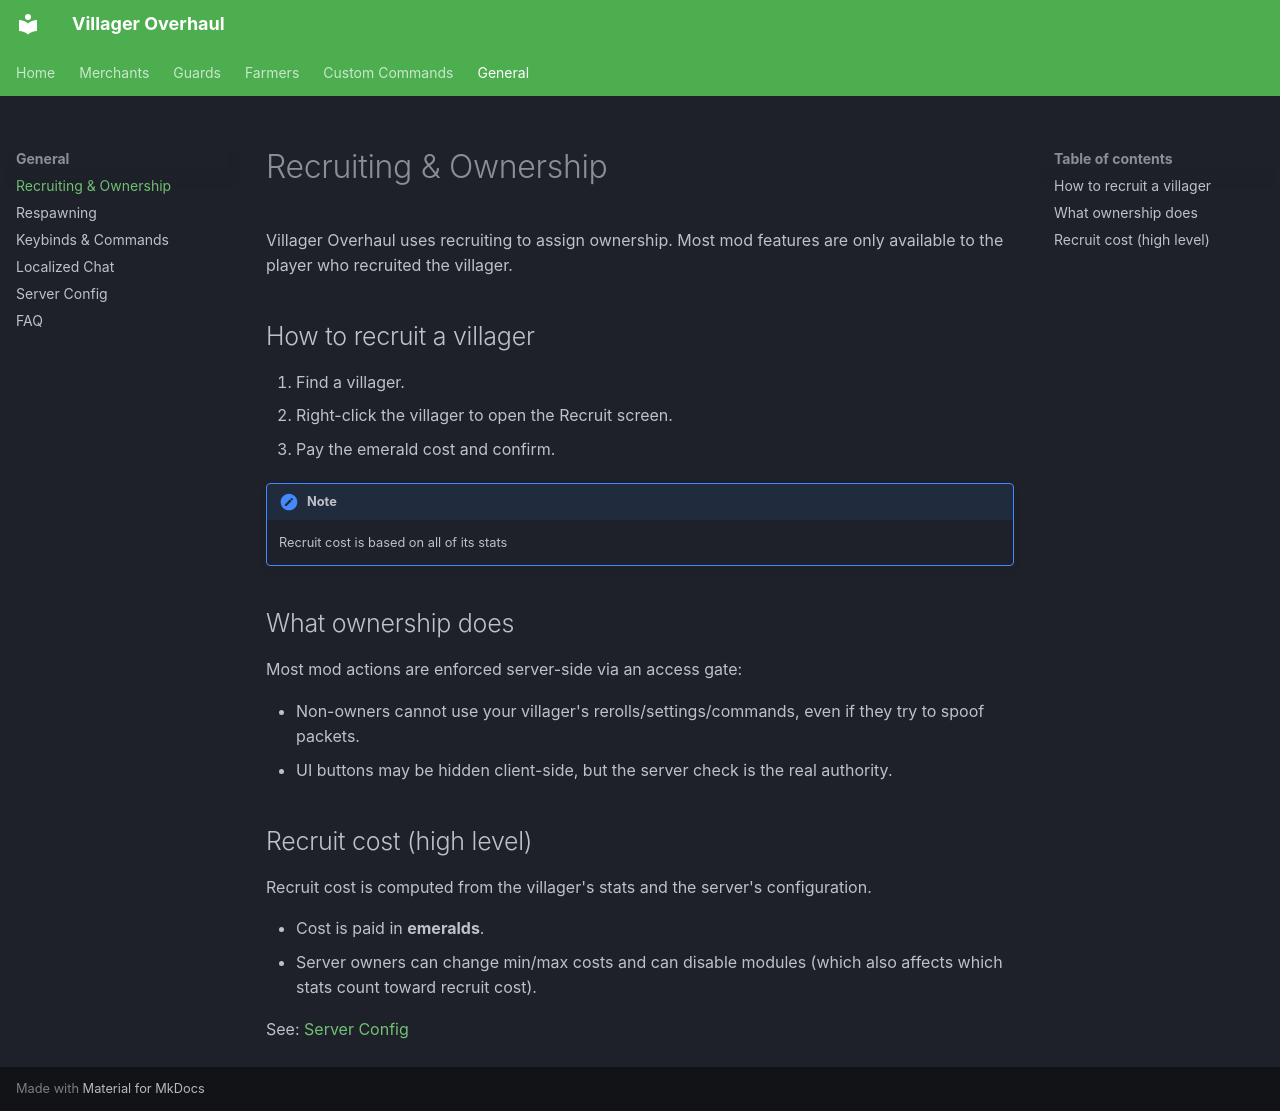

repository: z2six/EZVillagerReroll · page: general/recruiting/index.html · generator: mkdocs

# Recruiting & Ownership

Villager Overhaul uses recruiting to assign ownership. Most mod features are only available to the player who recruited the villager.

## How to recruit a villager

1. Find a villager.
2. Right-click the villager to open the Recruit screen.
3. Pay the emerald cost and confirm.

!!! note
    Recruit cost is based on all of its stats

## What ownership does

Most mod actions are enforced server-side via an access gate:

- Non-owners cannot use your villager's rerolls/settings/commands, even if they try to spoof packets.
- UI buttons may be hidden client-side, but the server check is the real authority.

## Recruit cost (high level)

Recruit cost is computed from the villager's stats and the server's configuration.

- Cost is paid in **emeralds**.
- Server owners can change min/max costs and can disable modules (which also affects which stats count toward recruit cost).

See: [Server Config](config.md)
